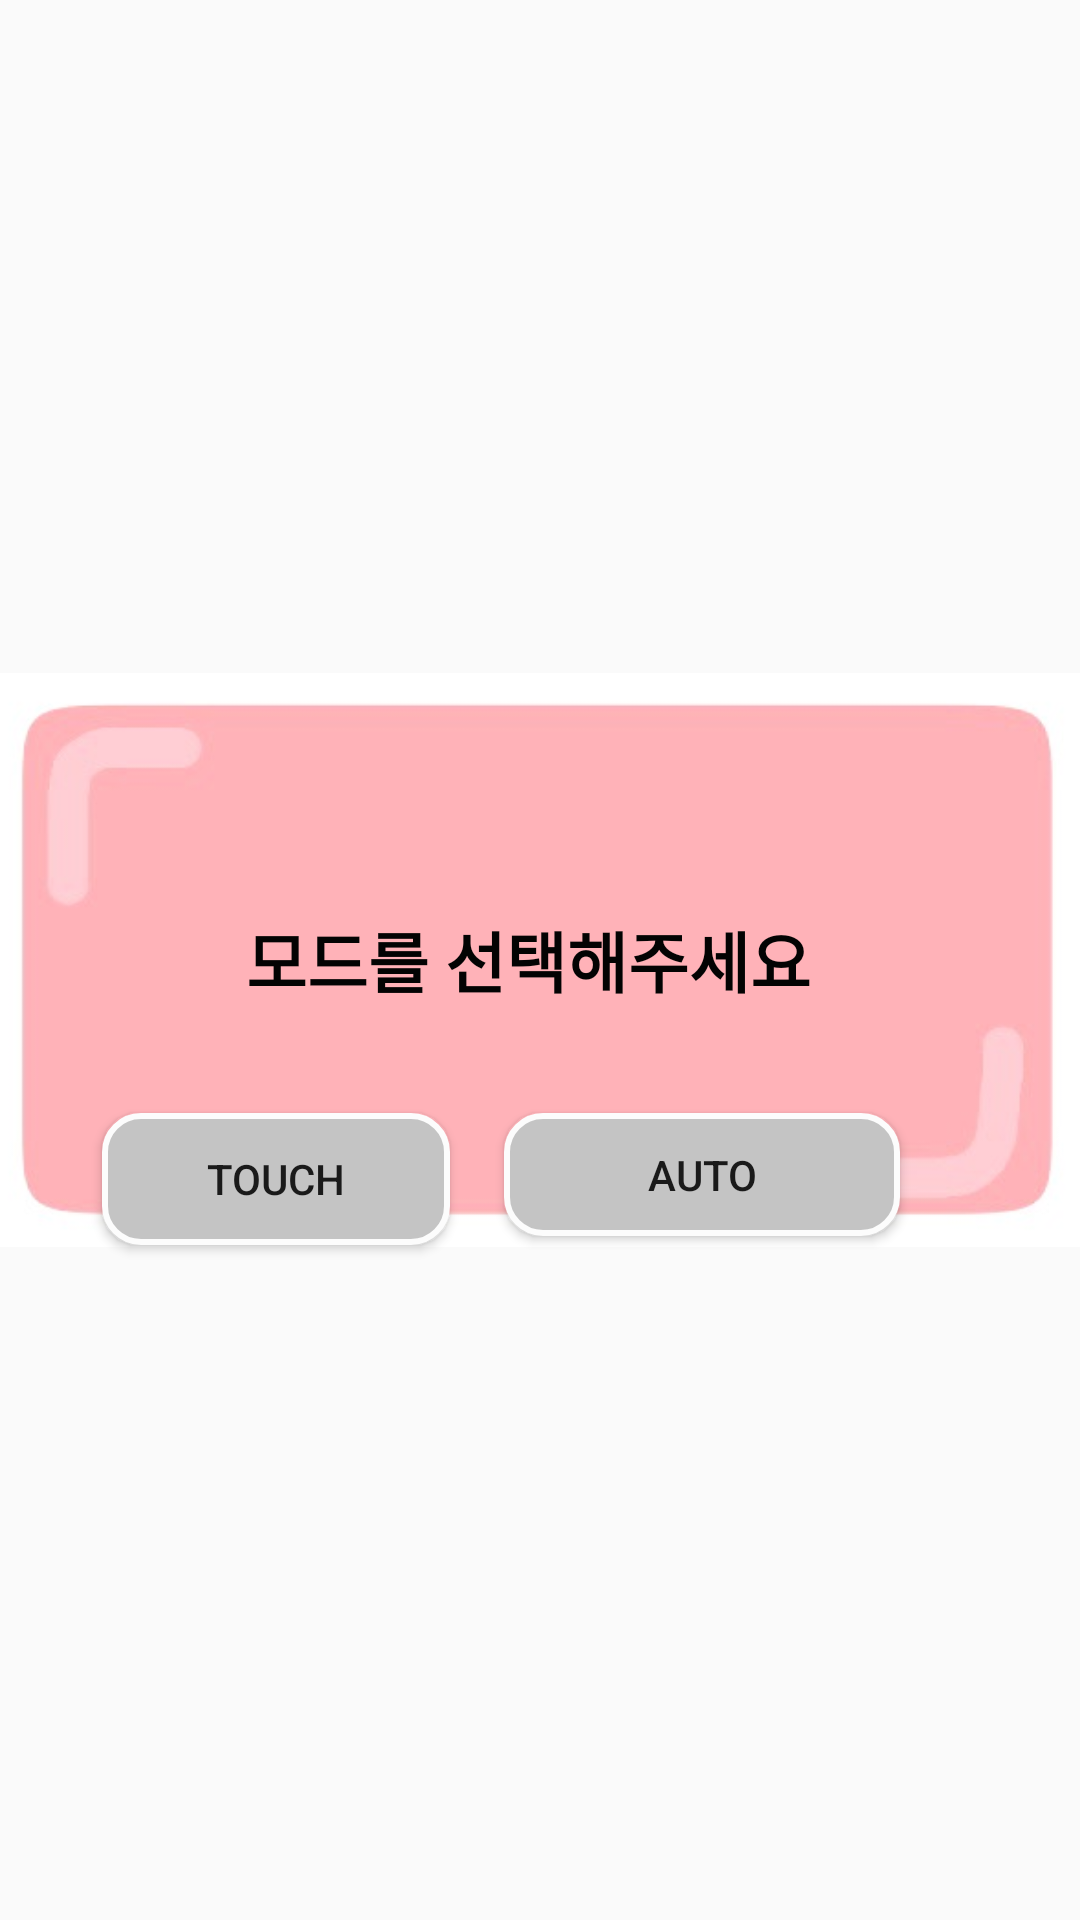

Android layout source for this screen:
<!-- AndroidManifest.xml: application theme AppTheme -->
<!-- res/layout/activity_select_mode.xml -->
<?xml version="1.0" encoding="utf-8"?>
<android.support.constraint.ConstraintLayout
        xmlns:android="http://schemas.android.com/apk/res/android"
        xmlns:tools="http://schemas.android.com/tools"
        xmlns:app="http://schemas.android.com/apk/res-auto"
        android:layout_width="match_parent"
        android:layout_height="match_parent"
        tools:context="hanvoca_v1_release.Test_setDetailActivity">

    <ImageView
            android:layout_width="374dp"
            android:layout_height="236dp" app:srcCompat="@drawable/modeselimage"
            android:id="@+id/imageView2" android:layout_marginTop="8dp"
            app:layout_constraintTop_toTopOf="parent" android:layout_marginBottom="8dp"
            app:layout_constraintBottom_toBottomOf="parent" app:layout_constraintEnd_toEndOf="parent"
            android:layout_marginEnd="8dp" app:layout_constraintStart_toStartOf="parent"
            android:layout_marginStart="8dp"/>
    <Button
            android:layout_width="116dp"
            android:layout_height="44dp"
            android:id="@+id/userbtn" android:background="@drawable/buttonshape"
            android:text="TOUCH" app:layout_constraintEnd_toStartOf="@+id/autobtn" android:layout_marginEnd="8dp"
            app:layout_constraintStart_toStartOf="parent" android:layout_marginStart="8dp"
            android:layout_marginBottom="8dp" app:layout_constraintBottom_toBottomOf="parent"
            android:layout_marginTop="8dp" app:layout_constraintTop_toBottomOf="@+id/textView2"
            app:layout_constraintHorizontal_bias="0.724" app:layout_constraintVertical_bias="0.0"/>
    <Button
            android:layout_width="132dp"
            android:layout_height="41dp"
            android:id="@+id/autobtn" android:background="@drawable/buttonshape"
            android:text="AUTO" app:layout_constraintEnd_toEndOf="parent" android:layout_marginEnd="60dp"
            android:layout_marginTop="8dp" android:layout_marginBottom="8dp"
            app:layout_constraintBottom_toBottomOf="parent" app:layout_constraintVertical_bias="0.0"
            app:layout_constraintTop_toBottomOf="@+id/textView2"/>
    <TextView
            android:text="모드를 선택해주세요"
            android:layout_width="219dp"
            android:layout_height="86dp"
            android:id="@+id/textView2"
            android:textAppearance="@style/TextAppearance.AppCompat.Large" android:textStyle="bold"
            android:gravity="center" android:textColor="#030303" android:layout_marginTop="8dp"
            app:layout_constraintTop_toTopOf="parent" android:layout_marginBottom="8dp"
            app:layout_constraintBottom_toBottomOf="parent" app:layout_constraintStart_toStartOf="@+id/imageView2"
            android:layout_marginEnd="8dp" app:layout_constraintEnd_toEndOf="@+id/imageView2"/>
</android.support.constraint.ConstraintLayout>
<!-- resources referenced by this layout -->
<resources>
  <!-- drawable buttonshape (drawable) -->
  <?xml version="1.0" encoding="utf-8"?>
  <shape xmlns:android="http://schemas.android.com/apk/res/android" android:shape="rectangle" >
      <corners
              android:radius="12dp"
      />
      <solid
              android:color="#C4C4C4"
      />
      <padding
              android:left="0dp"
              android:top="0dp"
              android:right="0dp"
              android:bottom="0dp"
      />
      <size
              android:width="143dp"
              android:height="52dp"
      />
      <stroke
              android:width="2dp"
              android:color="#FCFCFC"
      />
  </shape>
  <!-- drawable modeselimage: jpg bitmap (drawable, 12068 bytes) -->
  <style name="AppTheme" parent="Theme.AppCompat.Light.DarkActionBar">
          
          <item name="windowNoTitle">true</item>
          <item name="colorPrimary">@color/colorPrimary</item>
          <item name="colorPrimaryDark">@color/colorPrimaryDark</item>
          <item name="colorAccent">@color/colorAccent</item>
      </style>
  <color name="colorPrimary">#B9A4EB</color>
  <color name="colorPrimaryDark">#996DE7</color>
  <color name="colorAccent">#FFD1E1</color>
</resources>
